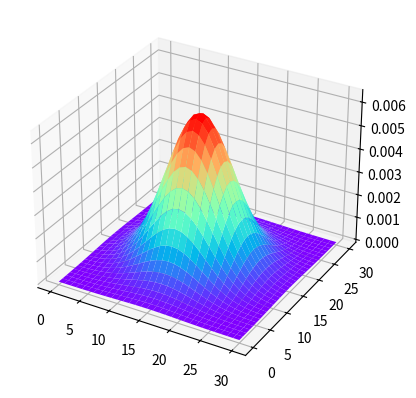

Recreate this plot in Python.
import math
import numpy as np
import sys
import matplotlib.pyplot as plt


def gaussKernel(sig, m=-1):
	w = np.zeros([m, m], dtype=float)
	min_m = math.ceil(3 * sig) * 2 + 1
	if 0 < m < min_m:
		print('the m is too small')
	elif m == -1:
		m = min_m
		print('m=', m)
		sum = 0
		for i in range(m):
			for j in range(m):
				w[i][j] = (1 / (2 * math.pi * (sig ** 2))) * math.exp(
					(-((i - int(m / 2)) ** 2) - ((j - int(m / 2)) ** 2)) / (2 * (sig ** 2)))
				sum += w[i][j]
		print(sum)
		for i in range(m):
			for j in range(m):
				w[i][j] /= sum
		print(w)
	else:
		sum = 0
		for i in range(m):
			for j in range(m):
				w[i][j] = (1 / (2 * math.pi * (sig ** 2))) * math.exp(
					(-((i - int(m / 2)) ** 2) - ((j - int(m / 2)) ** 2)) / (2 * (sig ** 2)))
				sum += w[i][j]
		for i in range(m):
			for j in range(m):
				w[i][j] /= sum
		print(w)
	return w




if __name__ == '__main__':
	w = gaussKernel(5, 31)
	fig = plt.figure()
	ax = fig.add_subplot(111, projection='3d')
	x = range(31)
	y = range(31)
	Z = w[x][y]
	X, Y = np.meshgrid(x, y)
	ax.plot_surface(X, Y, Z, cmap='rainbow')
	plt.show()
	sys.exit(0)
